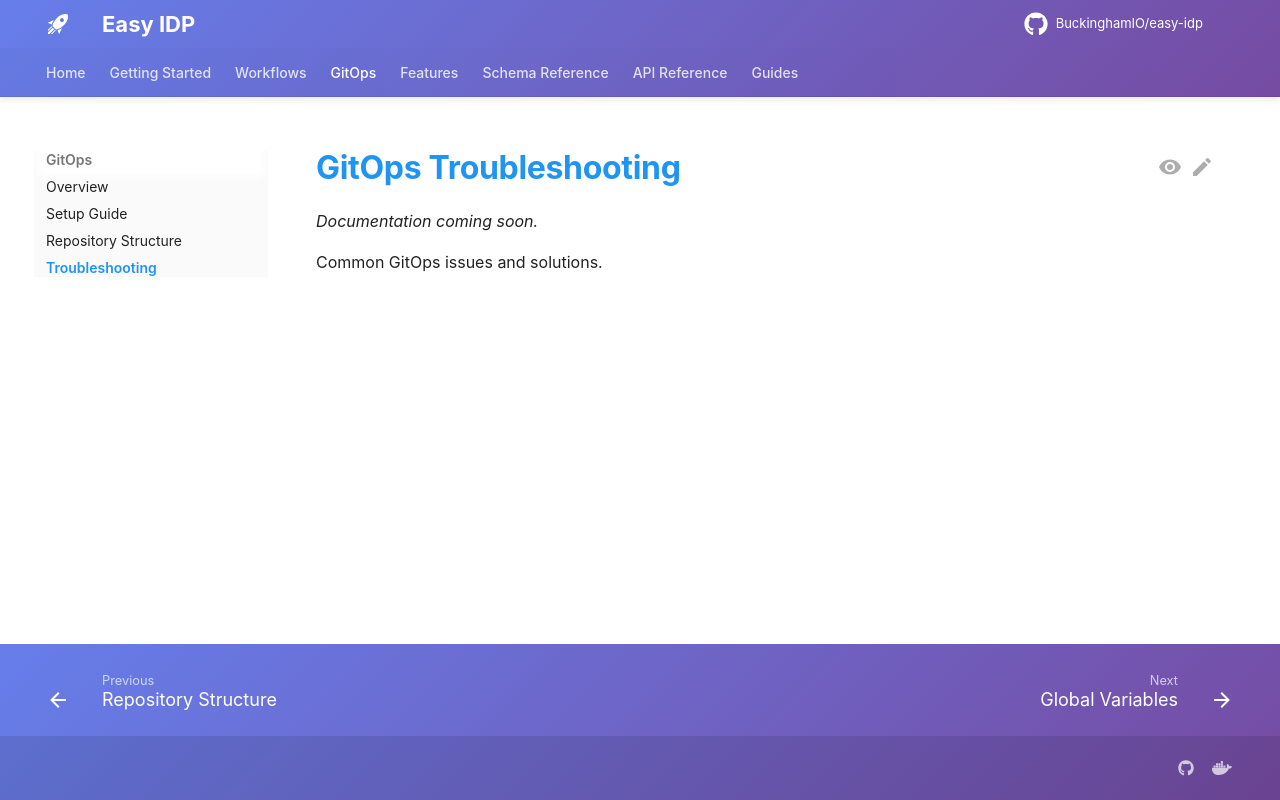

repository: BuckinghamIO/easy-idp-docs · page: gitops/troubleshooting/index.html · generator: mkdocs

# GitOps Troubleshooting

*Documentation coming soon.*

Common GitOps issues and solutions.
